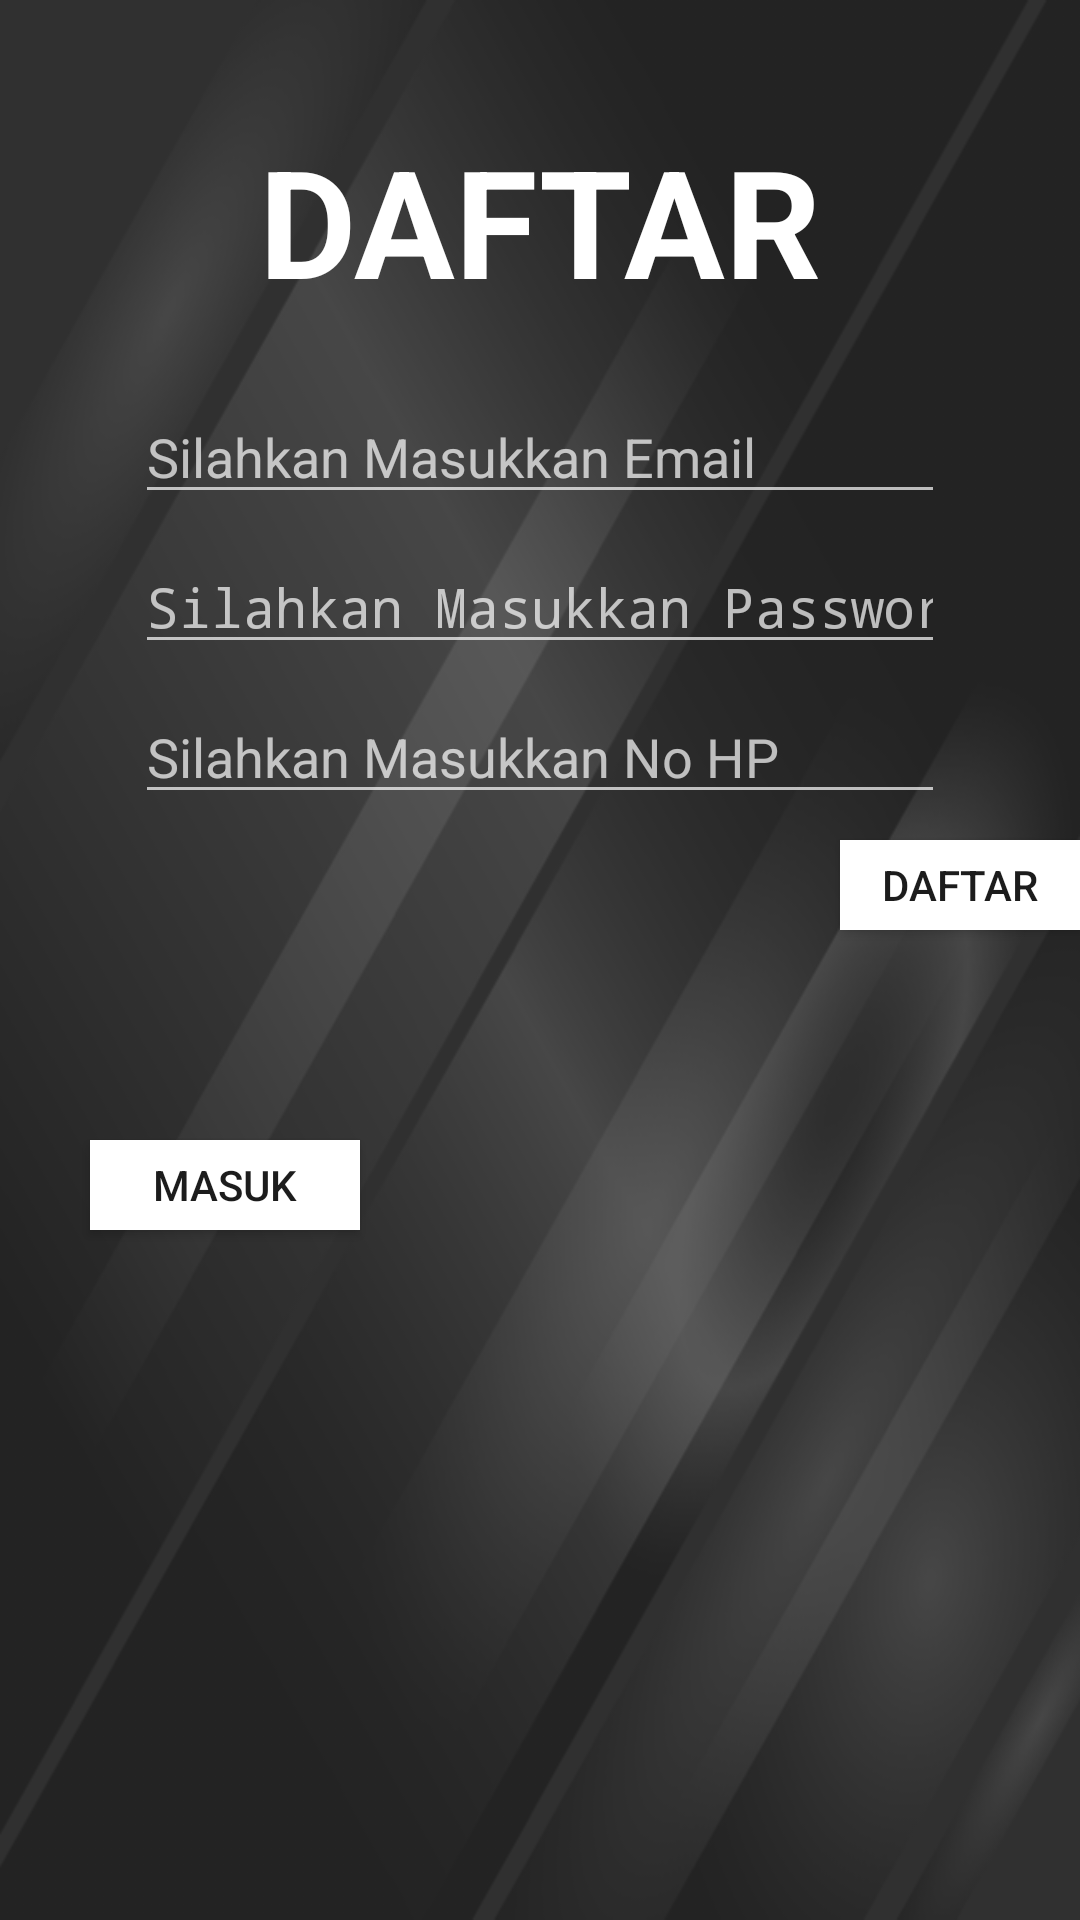

Reconstruct the res/layout file that produces this screen, plus the resources it refers to.
<!-- AndroidManifest.xml: application theme SplashScreenStyle -->
<!-- res/layout/activity_register.xml -->
<?xml version="1.0" encoding="utf-8"?>
<RelativeLayout xmlns:android="http://schemas.android.com/apk/res/android"
    xmlns:app="http://schemas.android.com/apk/res-auto"
    xmlns:tools="http://schemas.android.com/tools"
    android:layout_width="match_parent"
    android:background="@drawable/bg1"
    android:layout_height="match_parent"
    tools:context=".RegisterActivity">

    <TextView
        android:layout_width="match_parent"
        android:layout_height="wrap_content"
        android:layout_marginTop="40dp"
        android:text="DAFTAR"
        android:textStyle="bold"
        android:textSize="50dp"
        android:textAlignment="center"
        android:textColor="@color/colorPutih"
        android:gravity="center_horizontal" />

    <EditText
    android:id="@+id/txtDEmail"
    android:layout_width="wrap_content"
    android:layout_height="wrap_content"
    android:layout_marginLeft="45dp"
    android:layout_marginRight="45dp"
    android:layout_marginTop="130dp"
        android:width="400dp"
        android:textColor="@color/colorPutih"
    android:ems="10"
    android:hint="@string/hintEmail"
    android:inputType="textEmailAddress" />

    <EditText
    android:id="@+id/txtDPassword"
    android:layout_width="wrap_content"
    android:layout_height="wrap_content"
    android:layout_marginTop="180dp"
    android:layout_marginLeft="45dp"
    android:layout_marginRight="45dp"
        android:width="400dp"
    android:ems="10"
        android:textColor="@color/colorPutih"
    android:hint="@string/hintPassword"
    android:inputType="textPassword" />

    <EditText
    android:id="@+id/txtDNohp"
    android:layout_width="wrap_content"
    android:layout_height="wrap_content"
    android:layout_marginTop="230dp"
    android:layout_marginLeft="45dp"
    android:layout_marginRight="45dp"
        android:width="400dp"
        android:textColor="@color/colorPutih"
    android:ems="10"
    android:hint="@string/hintNomer"
    android:inputType="phone" />

    <Button
    android:id="@+id/btnDMasuk"
    android:layout_width="90dp"
    android:layout_height="30dp"
    android:layout_marginLeft="30dp"
    android:layout_marginTop="380dp"
        android:background="@color/colorPutih"
        android:textColor="@color/colorBG"
    android:text="@string/btnMasuk" />

    <Button
    android:id="@+id/btnDDaftar"
    android:layout_width="90dp"
    android:layout_height="30dp"
    android:layout_marginLeft="280dp"
    android:layout_marginTop="280dp"
        android:background="@color/colorPutih"
        android:textColor="@color/colorBG"
    android:text="@string/btnDaftar" />
</RelativeLayout>
<!-- resources referenced by this layout -->
<resources>
  <color name="colorBG">#1C1C1C</color>
  <color name="colorPutih">#FFFF</color>
  <!-- drawable bg1: png bitmap (drawable, 123538 bytes) -->
  <string name="btnDaftar">DAFTAR</string>
  <string name="btnMasuk">MASUK</string>
  <string name="hintEmail">Silahkan Masukkan Email</string>
  <string name="hintNomer">Silahkan Masukkan No HP</string>
  <string name="hintPassword">Silahkan Masukkan Password</string>
  <style name="SplashScreenStyle" parent="Theme.AppCompat.NoActionBar" />
</resources>
